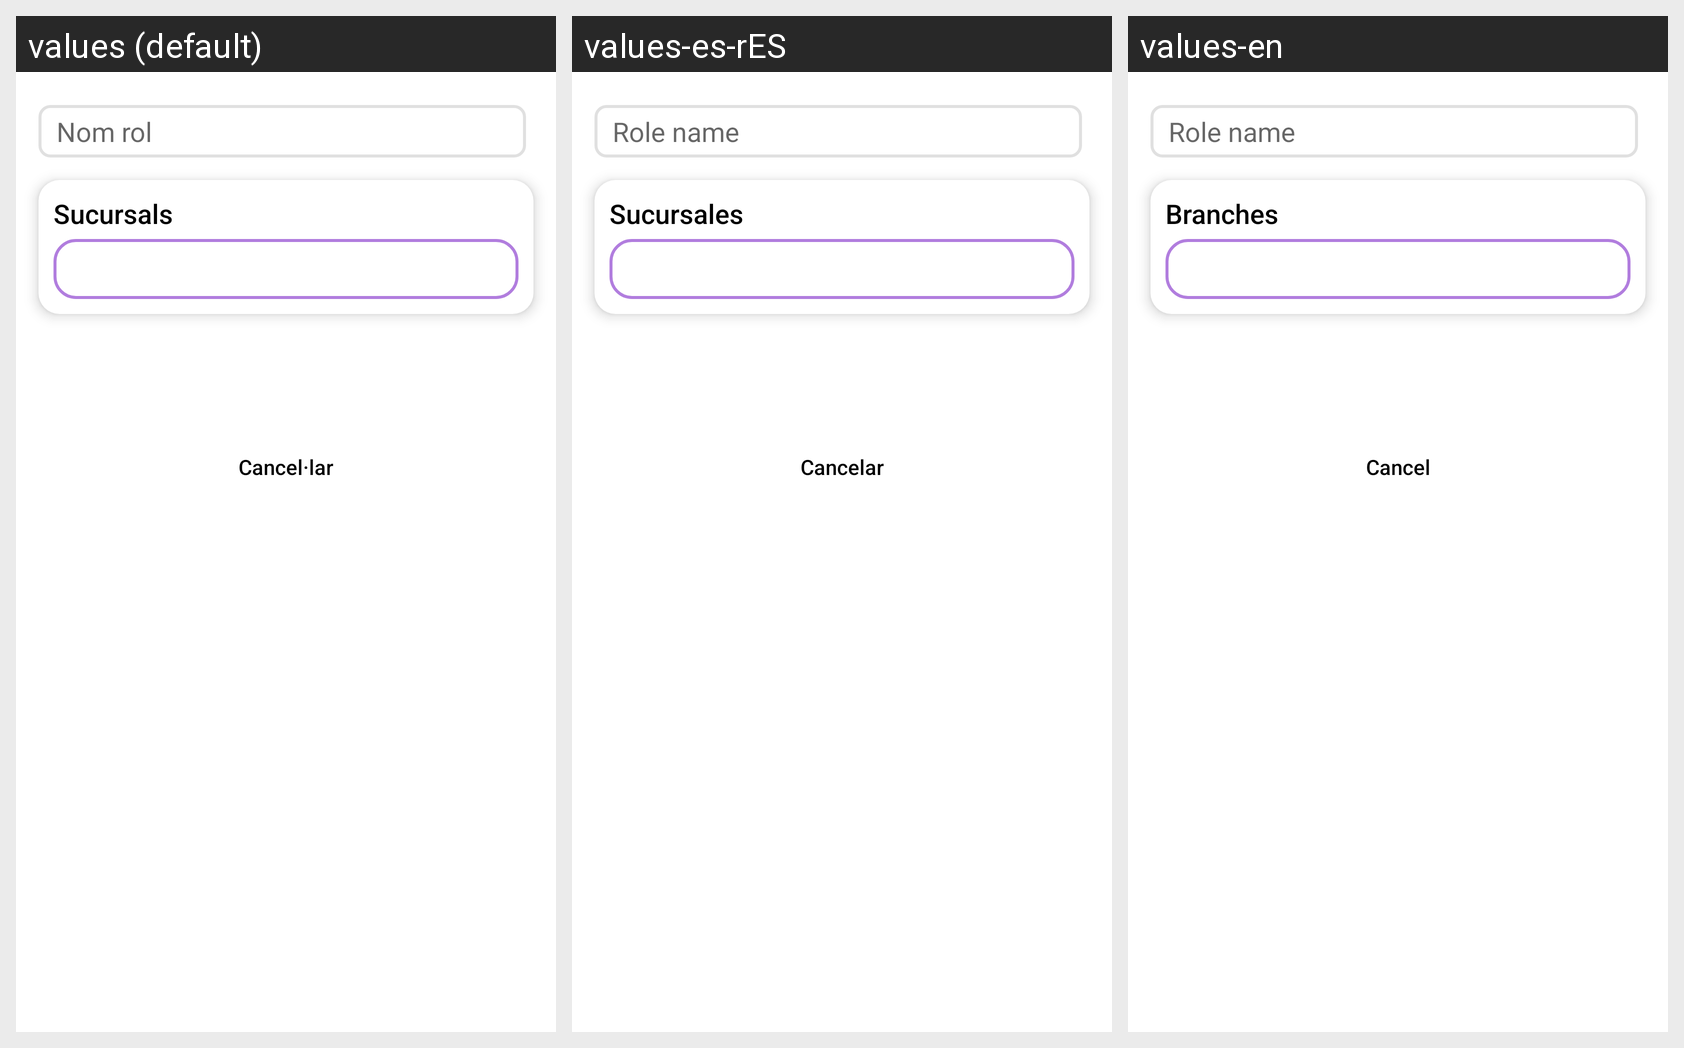

The same Android screen rendered under several of its app's locales, left to right. List the strings drawn on it with the default value and each locale's translation.
Android screen res/layout/layout_rol.xml rendered under 3 locales, left to right: values (default), values-es-rES, values-en. Device: Nexus 5 (rendered at 1080×1920; each locale shown at half size, 540×960, under a caption strip naming it); theme Theme.Keyly_Projecte_Intermodular.
Strings drawn on this screen, with the default value and each locale's value (text and hints the layout hard-codes, and strings that could not be matched under every locale, appear in the picture but are not listed):

hintRol
  values: Nom rol
  values-es-rES: Role name
  values-en: Role name

titolSucursals
  values: Sucursals
  values-es-rES: Sucursales
  values-en: Branches

btnCancelar
  values: Cancel·lar
  values-es-rES: Cancelar
  values-en: Cancel
